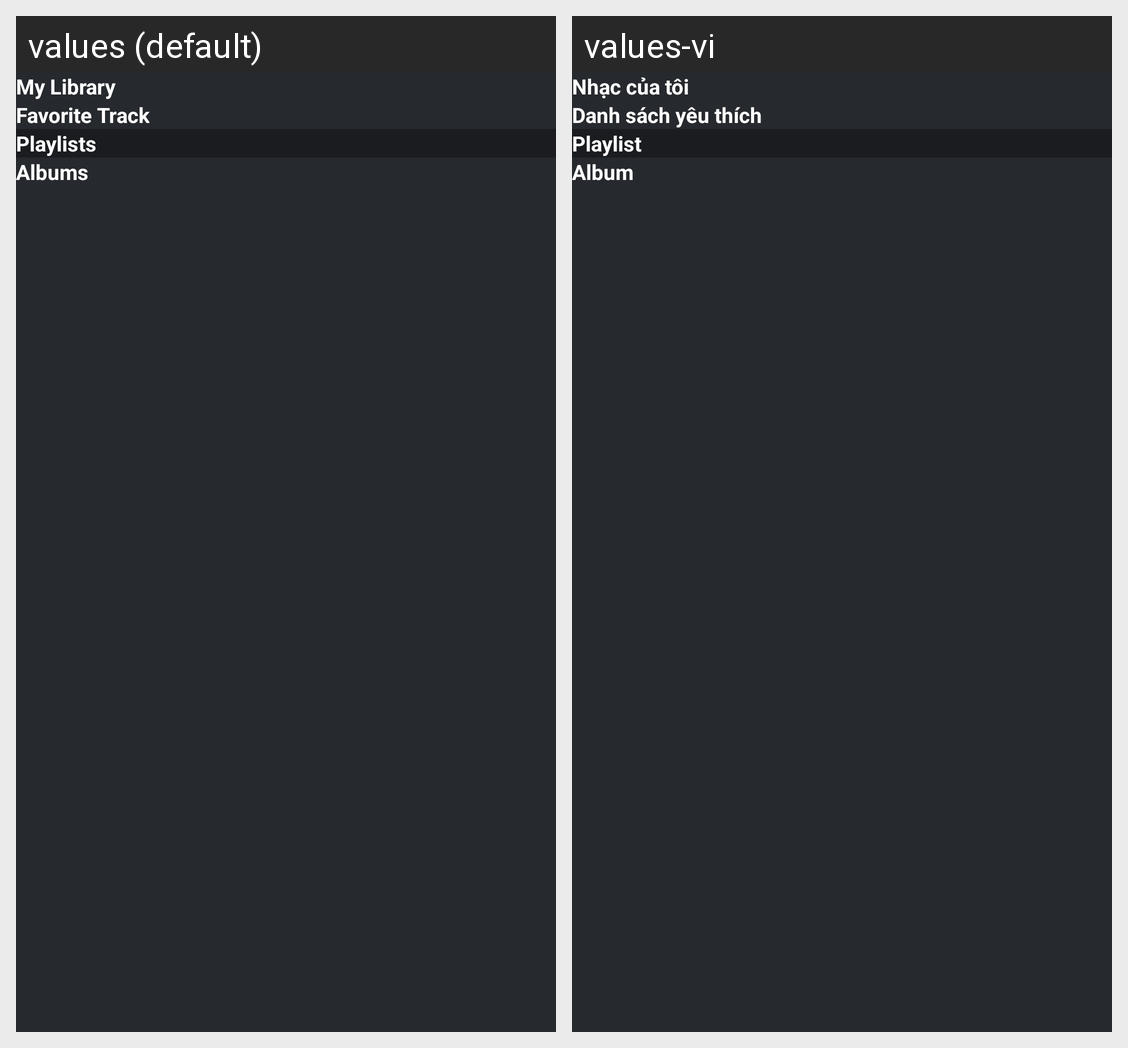

This grid shows one Android layout under two languages. Give, for every string resource on the screen, its name, the default text and each shown locale's text.
Android screen res/layout/fragment_notifications.xml rendered under 2 locales, left to right: values (default), values-vi. Device: Nexus 5 (rendered at 1080×1920; each locale shown at half size, 540×960, under a caption strip naming it); theme Theme.MusicPlayer_Android.
Strings drawn on this screen, with the default value and each locale's value (text and hints the layout hard-codes, and strings that could not be matched under every locale, appear in the picture but are not listed):

My_Library
  values: My Library
  values-vi: Nhạc của tôi

Favorite_Track
  values: Favorite Track
  values-vi: Danh sách yêu thích

Playlists
  values: Playlists
  values-vi: Playlist

Albums
  values: Albums
  values-vi: Album
